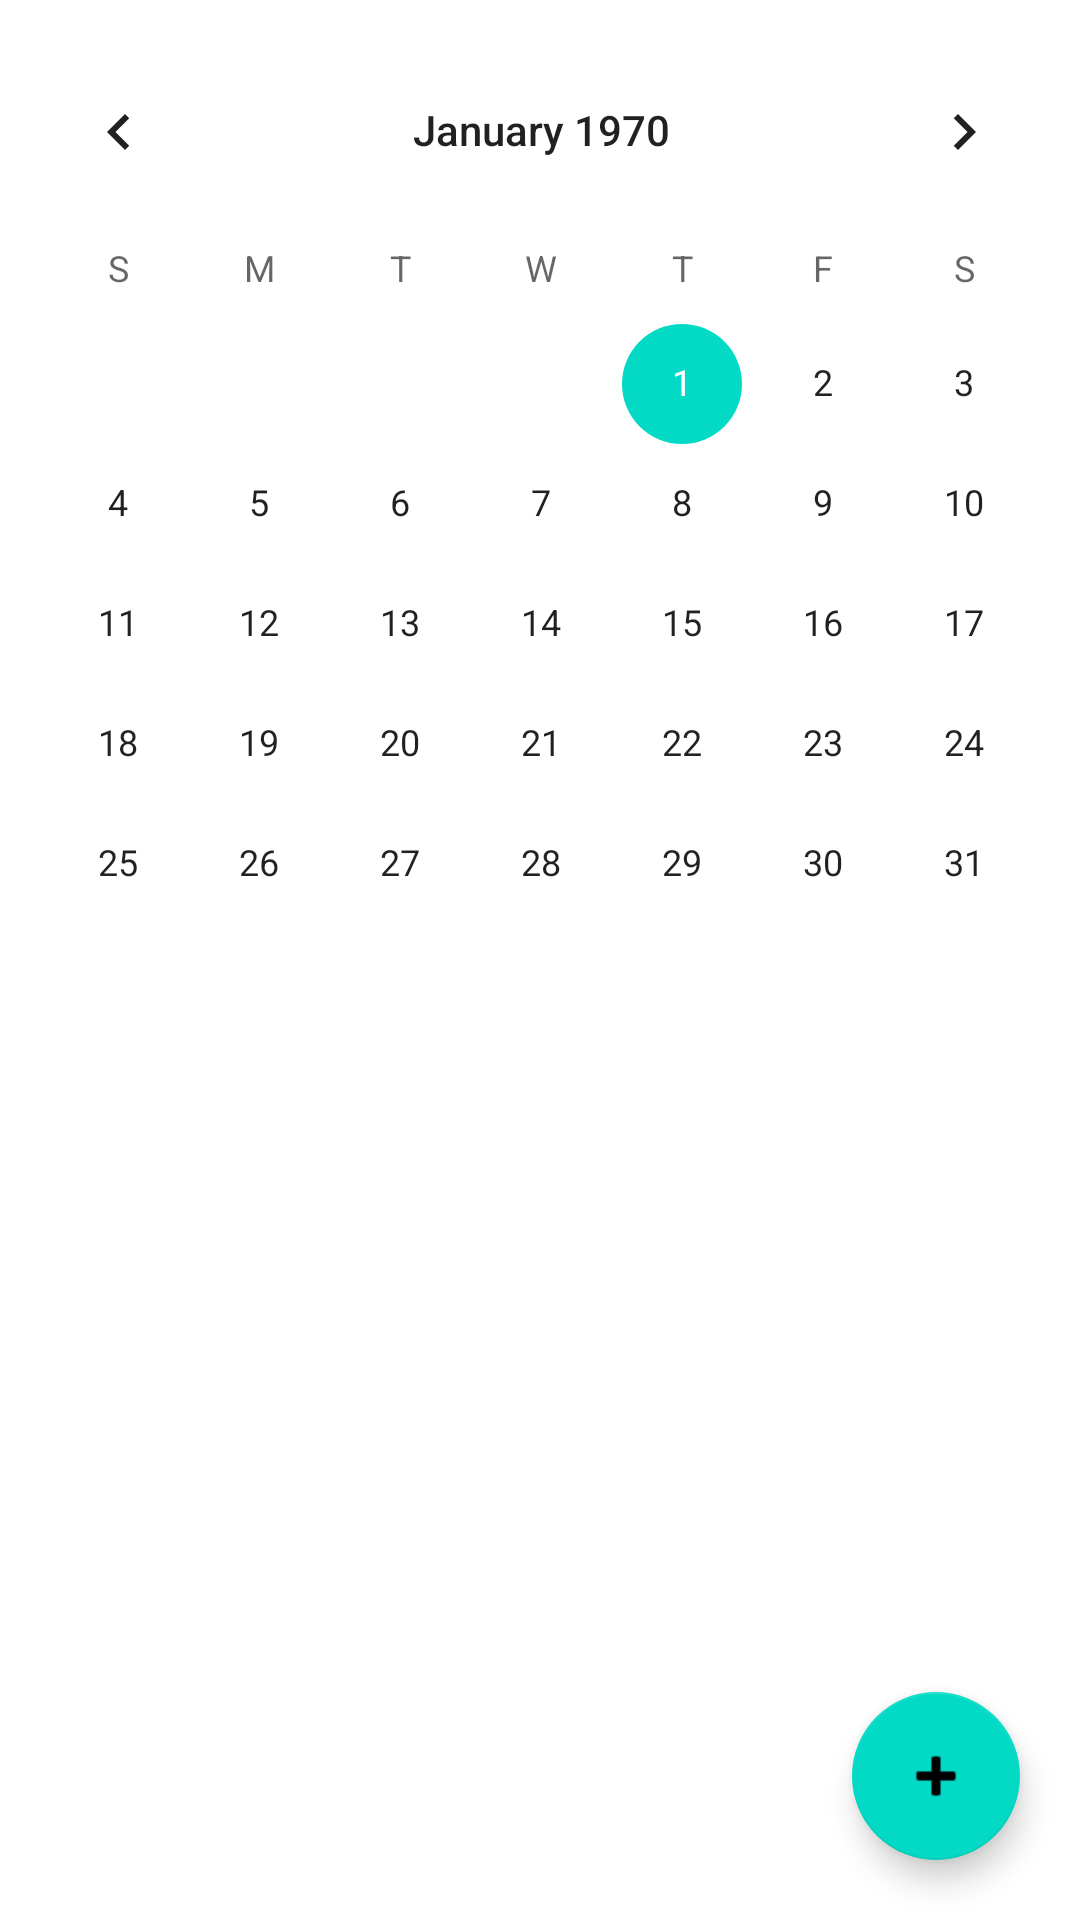

Produce the Android XML layout that renders to this screen, including the resource entries it uses.
<!-- AndroidManifest.xml: application theme Theme.DiaryKotlin -->
<!-- res/layout/activity_main.xml -->
<?xml version="1.0" encoding="utf-8"?>
<androidx.constraintlayout.widget.ConstraintLayout xmlns:android="http://schemas.android.com/apk/res/android"
    xmlns:app="http://schemas.android.com/apk/res-auto"
    xmlns:tools="http://schemas.android.com/tools"
    android:layout_width="match_parent"
    android:layout_height="match_parent"
    tools:context=".MainActivity">


    <ScrollView
        android:layout_width="409dp"
        android:layout_height="wrap_content"
        app:layout_constraintEnd_toEndOf="parent"
        app:layout_constraintStart_toStartOf="parent"
        app:layout_constraintTop_toTopOf="parent">

        <LinearLayout
            android:layout_width="match_parent"
            android:layout_height="wrap_content"
            android:orientation="vertical">

            <androidx.constraintlayout.widget.ConstraintLayout
                android:layout_width="match_parent"
                android:layout_height="match_parent">

                <CalendarView
                    android:id="@+id/calendarView"
                    android:layout_width="match_parent"
                    android:layout_height="wrap_content"
                    android:layout_marginStart="20dp"
                    android:layout_marginTop="10dp"
                    android:layout_marginEnd="20dp"
                    app:layout_constraintEnd_toEndOf="parent"
                    app:layout_constraintStart_toStartOf="parent"
                    app:layout_constraintTop_toTopOf="parent" />

                <LinearLayout
                    android:id="@+id/deals_columns"
                    android:layout_width="match_parent"
                    android:layout_height="wrap_content"
                    android:layout_marginTop="8dp"
                    android:layout_marginRight="20dp"
                    android:layout_marginLeft="20dp"
                    android:orientation="horizontal"
                    app:layout_constraintEnd_toEndOf="parent"
                    app:layout_constraintStart_toStartOf="parent"
                    app:layout_constraintTop_toBottomOf="@id/calendarView">

                </LinearLayout>

            </androidx.constraintlayout.widget.ConstraintLayout>




        </LinearLayout>
    </ScrollView>

    <com.google.android.material.floatingactionbutton.FloatingActionButton
        android:id="@+id/btn_add_deal"
        android:layout_width="wrap_content"
        android:layout_height="wrap_content"
        android:layout_marginEnd="20dp"
        android:layout_marginBottom="20dp"
        android:src="@android:drawable/ic_input_add"
        app:layout_constraintBottom_toBottomOf="parent"
        app:layout_constraintEnd_toEndOf="parent"
        app:rippleColor="@color/white">

    </com.google.android.material.floatingactionbutton.FloatingActionButton>

</androidx.constraintlayout.widget.ConstraintLayout>
<!-- resources referenced by this layout -->
<resources>
  <style name="Theme.DiaryKotlin" parent="Theme.MaterialComponents.DayNight.DarkActionBar">
          
          <item name="colorPrimary">@color/purple_500</item>
          <item name="colorPrimaryVariant">@color/purple_700</item>
          <item name="colorOnPrimary">@color/white</item>
          
          <item name="colorSecondary">@color/teal_200</item>
          <item name="colorSecondaryVariant">@color/teal_700</item>
          <item name="colorOnSecondary">@color/black</item>
          
          <item name="android:statusBarColor">?attr/colorPrimaryVariant</item>
          
      </style>
  <!-- not gathered from this repository: default colours our renderer supplied (Android Studio template values) -->
  <color name="purple_500">#FF6200EE</color>
  <color name="purple_700">#FF3700B3</color>
  <color name="teal_200">#FF03DAC5</color>
  <color name="teal_700">#FF018786</color>
  <color name="black">#FF000000</color>
  <color name="white">#FFFFFFFF</color>
</resources>
